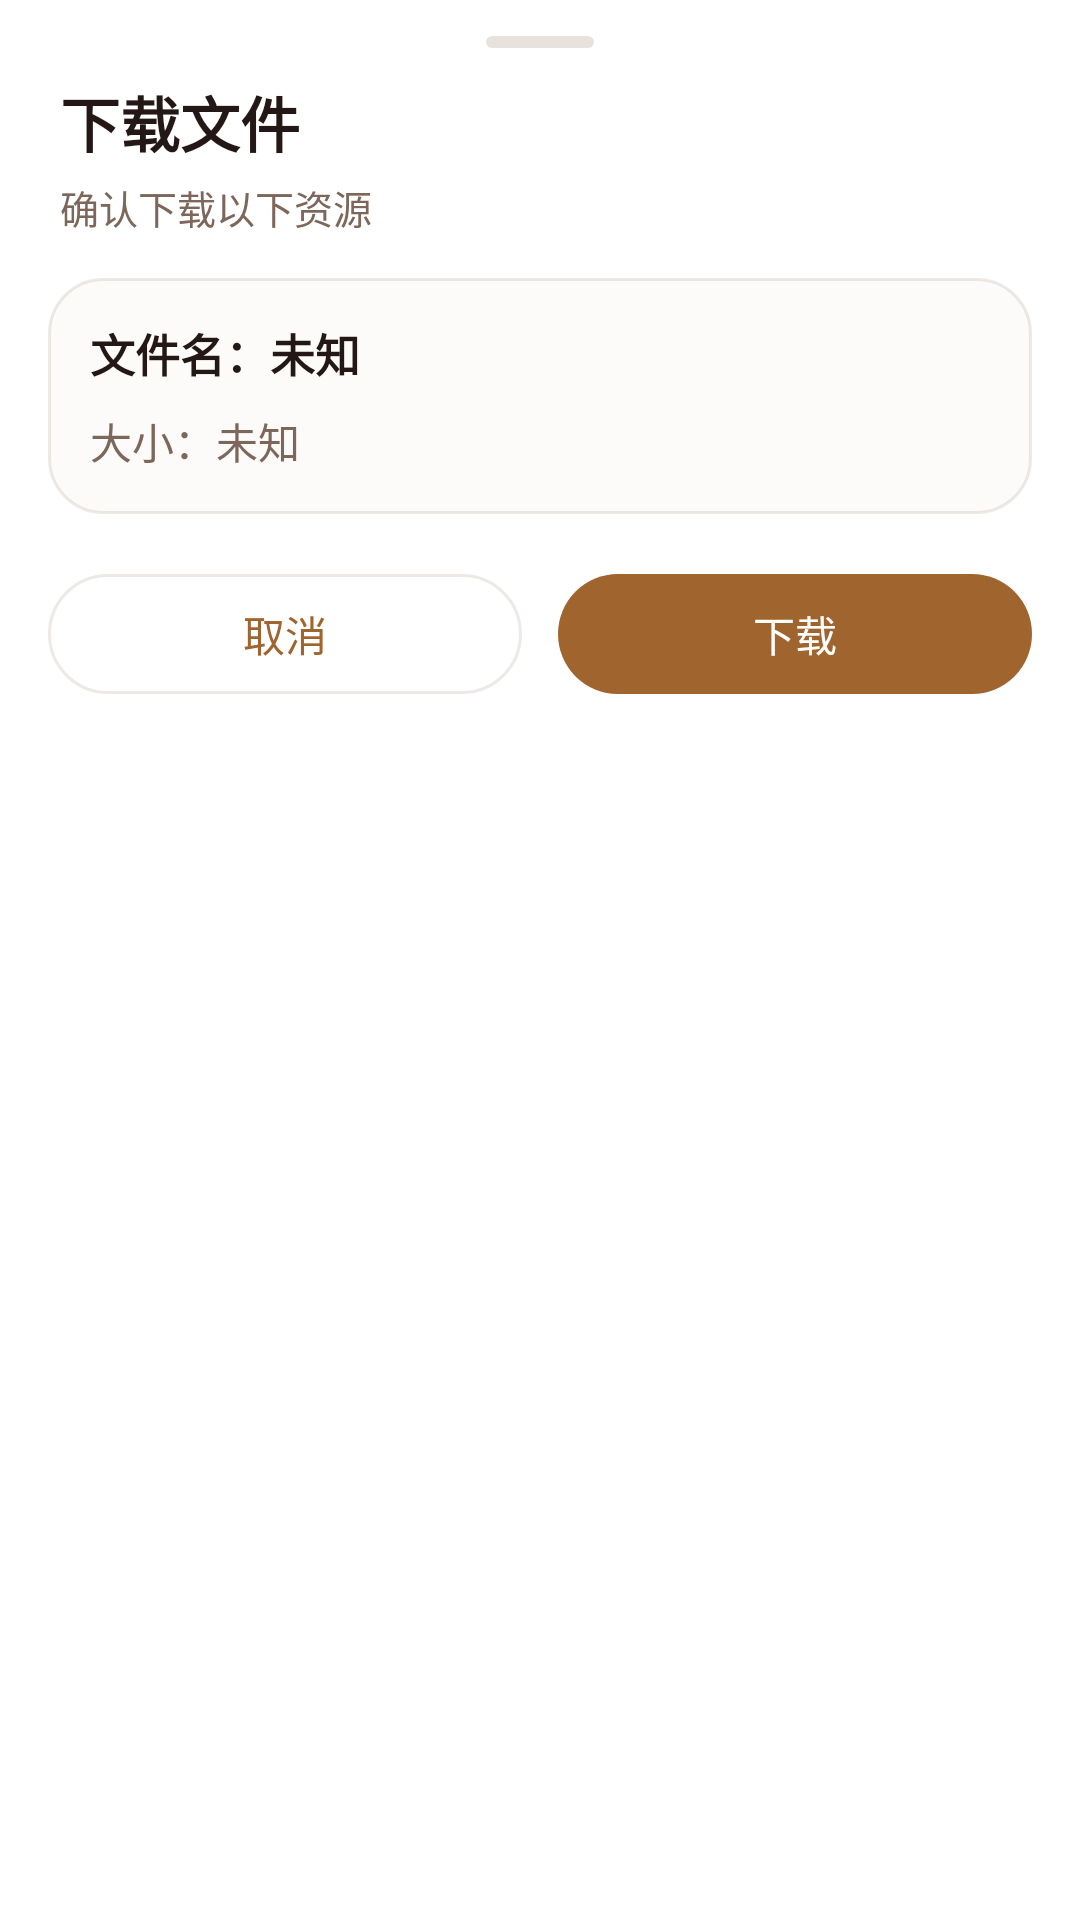

The Android layout XML behind this screen, and the referenced resources:
<!-- AndroidManifest.xml: application theme Theme.BrowserApp -->
<!-- res/layout/dialog_download_confirm.xml -->
<?xml version="1.0" encoding="utf-8"?>
<LinearLayout xmlns:android="http://schemas.android.com/apk/res/android"
    android:layout_width="match_parent"
    android:layout_height="wrap_content"
    android:orientation="vertical"
    android:background="?attr/colorSurfaceContainer"
    android:paddingTop="8dp"
    android:paddingBottom="14dp">

    <View
        android:layout_width="36dp"
        android:layout_height="4dp"
        android:layout_gravity="center_horizontal"
        android:layout_marginTop="4dp"
        android:layout_marginBottom="10dp"
        android:background="@drawable/bottom_sheet_handle"
        android:alpha="0.28" />

    <TextView
        android:layout_width="match_parent"
        android:layout_height="wrap_content"
        android:paddingStart="20dp"
        android:paddingEnd="20dp"
        android:text="下载文件"
        android:textColor="?attr/colorOnSurface"
        android:textSize="20sp"
        android:textStyle="bold" />

    <TextView
        android:layout_width="match_parent"
        android:layout_height="wrap_content"
        android:layout_marginTop="4dp"
        android:paddingStart="20dp"
        android:paddingEnd="20dp"
        android:text="确认下载以下资源"
        android:textColor="?attr/colorOnSurfaceVariant"
        android:textSize="13sp" />

    <LinearLayout
        android:layout_width="match_parent"
        android:layout_height="wrap_content"
        android:layout_marginStart="16dp"
        android:layout_marginTop="14dp"
        android:layout_marginEnd="16dp"
        android:background="@drawable/bottom_sheet_input_bg"
        android:orientation="vertical"
        android:padding="14dp">

        <TextView
            android:id="@+id/tv_download_file_name"
            android:layout_width="match_parent"
            android:layout_height="wrap_content"
            android:text="文件名：未知"
            android:textColor="?attr/colorOnSurface"
            android:textSize="15sp"
            android:textStyle="bold" />

        <TextView
            android:id="@+id/tv_download_file_size"
            android:layout_width="match_parent"
            android:layout_height="wrap_content"
            android:layout_marginTop="8dp"
            android:text="大小：未知"
            android:textColor="?attr/colorOnSurfaceVariant"
            android:textSize="14sp" />
    </LinearLayout>

    <LinearLayout
        android:layout_width="match_parent"
        android:layout_height="wrap_content"
        android:layout_marginStart="16dp"
        android:layout_marginTop="16dp"
        android:layout_marginEnd="16dp"
        android:orientation="horizontal">

        <com.google.android.material.button.MaterialButton
            android:id="@+id/btn_download_cancel"
            style="@style/Widget.Material3.Button.OutlinedButton"
            android:layout_width="0dp"
            android:layout_height="48dp"
            android:layout_weight="1"
            android:layout_marginEnd="6dp"
            android:text="取消" />

        <com.google.android.material.button.MaterialButton
            android:id="@+id/btn_download_confirm"
            style="@style/Widget.Material3.Button"
            android:layout_width="0dp"
            android:layout_height="48dp"
            android:layout_weight="1"
            android:layout_marginStart="6dp"
            android:text="下载" />
    </LinearLayout>
</LinearLayout>
<!-- resources referenced by this layout -->
<resources>
  <!-- drawable bottom_sheet_handle (drawable) -->
  <?xml version="1.0" encoding="utf-8"?>
  <shape xmlns:android="http://schemas.android.com/apk/res/android" android:shape="rectangle">
      <size android:width="36dp" android:height="4dp" />
      <corners android:radius="2dp" />
      <solid android:color="@color/text_hint" />
  </shape>
  <!-- drawable bottom_sheet_input_bg (drawable) -->
  <?xml version="1.0" encoding="utf-8"?>
  <shape xmlns:android="http://schemas.android.com/apk/res/android" android:shape="rectangle">
      <corners android:radius="18dp" />
      <stroke android:width="1dp" android:color="@color/divider" />
      <solid android:color="@color/card_background" />
      <padding android:left="12dp" android:top="10dp" android:right="12dp" android:bottom="10dp" />
  </shape>
  <style name="Theme.BrowserApp" parent="Theme.Material3.DayNight.NoActionBar">
          <item name="colorPrimary">@color/primary</item>
          <item name="colorPrimaryDark">@color/primary_dark</item>
          <item name="colorAccent">@color/accent</item>
          <item name="colorOnPrimary">@color/text_on_primary</item>
          <item name="colorControlNormal">@color/text_secondary</item>
          <item name="colorControlHighlight">@color/surface_pressed</item>
  
          <item name="colorSurface">@color/background</item>
          <item name="colorSurfaceVariant">@color/surface_variant</item>
          <item name="colorOnSurface">@color/text_primary</item>
          <item name="colorOnSurfaceVariant">@color/text_secondary</item>
          <item name="colorOutline">@color/divider</item>
          <item name="colorSurfaceContainer">@color/dialog_background</item>
          <item name="colorSurfaceContainerHigh">@color/card_background</item>
          <item name="android:statusBarColor">@color/background</item>
          <item name="android:navigationBarColor">@color/background</item>
          <item name="android:windowBackground">@color/background</item>
          <item name="android:colorBackground">@color/background</item>
          
          
          <item name="materialAlertDialogTheme">@style/ThemeOverlay.CenX.MaterialAlertDialog</item>
  
          
          <item name="cardViewStyle">@style/CardView.HyperOS</item>
          <item name="materialSwitchStyle">@style/Widget.CenX.MaterialSwitch</item>
      </style>
  <color name="text_hint">#FFB09A8D</color>
  <color name="divider">#1F6E4C36</color>
  <color name="card_background">#FFFDFBF9</color>
  <color name="primary">#FFA0642F</color>
  <color name="primary_dark">#FF8A5529</color>
  <color name="accent">#FFA0642F</color>
  <color name="text_on_primary">#FFFFFFFF</color>
  <color name="text_secondary">#FF7D675B</color>
  <color name="surface_pressed">#1AA0642F</color>
  <color name="background">#ffffffff</color>
  <color name="surface_variant">#FFFDF9F6</color>
  <color name="text_primary">#FF231815</color>
  <color name="dialog_background">#ffffffff</color>
  <style name="ThemeOverlay.CenX.MaterialAlertDialog" parent="ThemeOverlay.Material3.MaterialAlertDialog">
          <item name="backgroundTint">?attr/colorSurfaceContainer</item>
          <item name="shapeAppearanceMediumComponent">@style/ShapeAppearance.CenX.Dialog</item>
      </style>
  <style name="CardView.HyperOS">
          <item name="cardCornerRadius">24dp</item>
          <item name="cardElevation">0dp</item>
          <item name="cardBackgroundColor">@color/card_background</item>
      </style>
  <style name="Widget.CenX.MaterialSwitch" parent="Widget.Material3.CompoundButton.MaterialSwitch">
          <item name="useMaterialThemeColors">true</item>
      </style>
  <style name="ShapeAppearance.CenX.Dialog" parent="">
          <item name="cornerFamily">rounded</item>
          <item name="cornerSize">32dp</item>
      </style>
</resources>
